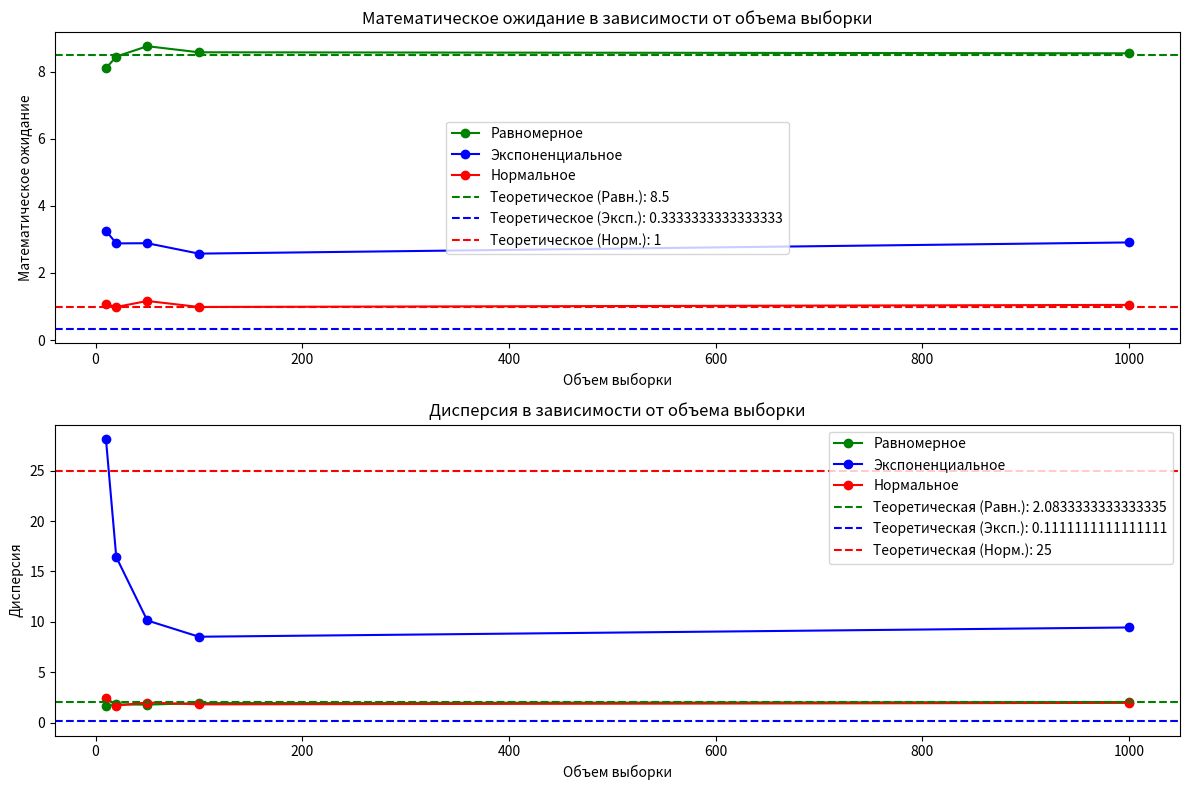

The script that saved this image:
import math
import numpy as np
import matplotlib.pyplot as plt

# Функция для оценки математического ожидания и дисперсии
def calculate_stats(sample):
    mean = np.mean(sample)
    variance = np.var(sample)
    return mean, variance

seed = 1

def next_random():
    global seed
    a = 1103515245
    c = 12345
    m = 2**31
    seed = (a * seed + c) % m
    return seed

def uniform_distribution(a, b, N):
    random_numbers = []
    for _ in range(N):
        random_num = a + (b - a) * (next_random() / (2**31 - 1))
        random_numbers.append(random_num)
    return random_numbers

def exponential_distribution(lmbda, N):
    if lmbda <= 0:
        raise ValueError("Lambda must be greater than 0")
    random_numbers = []
    for _ in range(N):
        u = next_random() / (2**31 - 1)
        exp_sample = - (1 / lmbda) * math.log(1 - u)
        random_numbers.append(exp_sample)
    return random_numbers

def normal_distribution(mu, sigma, N):
    random_numbers = []
    for _ in range(N):
        uniform_samples = [next_random() / (2**31 - 1) for _ in range(12)]
        normal_sample = sum(uniform_samples) - 6
        normal_value = mu + sigma * (normal_sample / math.sqrt(12))
        random_numbers.append(normal_value)
    return random_numbers

# Функция для генерации выборок всех распределений
def generate_samples(N, a, b, lmbda, mu, sigma):
    uniform_sample = uniform_distribution(a, b, N)
    exp_sample = exponential_distribution(1/lmbda, N)
    normal_sample = normal_distribution(mu, sigma, N)  # используем стандартный метод для нормального распределения
    return uniform_sample, exp_sample, normal_sample

# Генерация выборок
N = 1000
a, b = 6, 11  # для равномерного распределения
lmbda = 3     # для экспоненциального распределения
mu, sigma = 1, 5  # для нормального распределения

# Генерация выборок
uniform_sample, exp_sample, normal_sample = generate_samples(N, a, b, lmbda, mu, sigma)

# Объёмы выборки, для которых мы будем вычислять оценки
sample_sizes = [10, 20, 50, 100, 1000]

# Подготовим списки для хранения оценок математического ожидания и дисперсии
uniform_means, uniform_vars = [], []
exp_means, exp_vars = [], []
normal_means, normal_vars = [], []

# Для каждого объёма выборки вычисляем оценки
for size in sample_sizes:
    # Равномерное распределение
    uniform_mean, uniform_var = calculate_stats(uniform_sample[:size])
    uniform_means.append(uniform_mean)
    uniform_vars.append(uniform_var)
    
    # Экспоненциальное распределение
    exp_mean, exp_var = calculate_stats(exp_sample[:size])
    exp_means.append(exp_mean)
    exp_vars.append(exp_var)
    
    # Нормальное распределение
    normal_mean, normal_var = calculate_stats(normal_sample[:size])
    normal_means.append(normal_mean)
    normal_vars.append(normal_var)

# Построение графиков
plt.figure(figsize=(12, 8))

# Математическое ожидание
plt.subplot(2, 1, 1)
plt.plot(sample_sizes, uniform_means, 'g-o', label='Равномерное')
plt.plot(sample_sizes, exp_means, 'b-o', label='Экспоненциальное')
plt.plot(sample_sizes, normal_means, 'r-o', label='Нормальное')
plt.axhline(y=(a+b)/2, color='g', linestyle='--', label=f'Теоретическое (Равн.): {(a+b)/2}')
plt.axhline(y=1/lmbda, color='b', linestyle='--', label=f'Теоретическое (Эксп.): {1/lmbda}')
plt.axhline(y=mu, color='r', linestyle='--', label=f'Теоретическое (Норм.): {mu}')
plt.title('Математическое ожидание в зависимости от объема выборки')
plt.xlabel('Объем выборки')
plt.ylabel('Математическое ожидание')
plt.legend()

# Дисперсия
plt.subplot(2, 1, 2)
plt.plot(sample_sizes, uniform_vars, 'g-o', label='Равномерное')
plt.plot(sample_sizes, exp_vars, 'b-o', label='Экспоненциальное')
plt.plot(sample_sizes, normal_vars, 'r-o', label='Нормальное')
plt.axhline(y=((b-a)**2)/12, color='g', linestyle='--', label=f'Теоретическая (Равн.): {((b-a)**2)/12}')
plt.axhline(y=1/(lmbda**2), color='b', linestyle='--', label=f'Теоретическая (Эксп.): {1/(lmbda**2)}')
plt.axhline(y=sigma**2, color='r', linestyle='--', label=f'Теоретическая (Норм.): {sigma**2}')
plt.title('Дисперсия в зависимости от объема выборки')
plt.xlabel('Объем выборки')
plt.ylabel('Дисперсия')
plt.legend()

plt.tight_layout()
plt.show()

# Вывод значений для каждого объёма выборки
for i, size in enumerate(sample_sizes):
    print(f"Объем выборки: {size}")
    print(f"Равномерное распределение: Математическое ожидание = {uniform_means[i]:.4f}, Дисперсия = {uniform_vars[i]:.4f}")
    print(f"Экспоненциальное распределение: Математическое ожидание = {exp_means[i]:.4f}, Дисперсия = {exp_vars[i]:.4f}")
    print(f"Нормальное распределение: Математическое ожидание = {normal_means[i]:.4f}, Дисперсия = {normal_vars[i]:.4f}")
    print("-" * 50)
